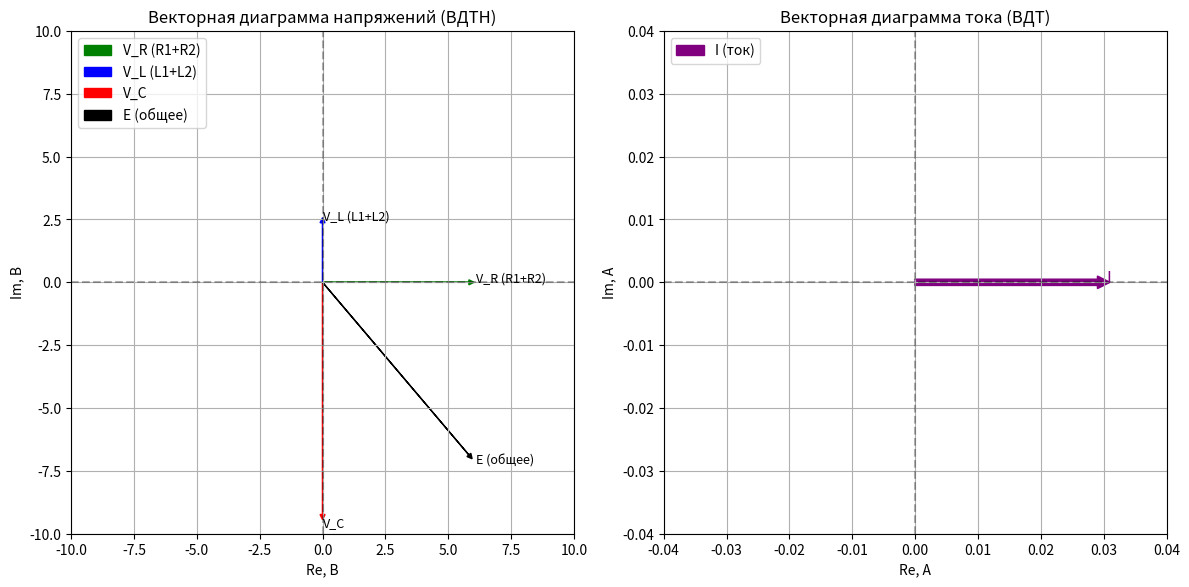

Python code for this plot:
import matplotlib.pyplot as plt
import numpy as np

# Данные из условия
I_mag = 0.029012  # А, ток в цепи
# Действующие напряжения на элементах
U_R1 = 2.9099
U_R2 = 2.9099
U_L1 = 1.1849
U_L2 = 1.1849
U_C = 9.2348

# Суммарные напряжения
U_R = U_R1 + U_R2  # сумма напряжений на резисторах
U_L = U_L1 + U_L2  # сумма напряжений на катушках

# Представим векторы в комплексной форме (ток принят за опорный, фаза 0)
I = I_mag + 0j  # ток
V_R = U_R + 0j  # напряжение на резисторах совпадает по фазе с током
V_L = 0 + U_L * 1j  # напряжение на катушках опережает ток на 90°
V_C = 0 - U_C * 1j  # напряжение на конденсаторе отстаёт от тока на 90°

# Общее напряжение
V_total = V_R + V_L + V_C

# Для наглядности создадим список векторов для построения ВДТН
vectors_v = [
    (V_R, 'V_R (R1+R2)', 'green'),
    (V_L, 'V_L (L1+L2)', 'blue'),
    (V_C, 'V_C', 'red'),
    (V_total, 'E (общее)', 'black')
]

# Построение ВДТН (векторная диаграмма напряжений)
fig, (ax1, ax2) = plt.subplots(1, 2, figsize=(12, 6))

# Диаграмма напряжений
ax1.set_title('Векторная диаграмма напряжений (ВДТН)')
ax1.axhline(y=0, color='k', linestyle='--', alpha=0.3)
ax1.axvline(x=0, color='k', linestyle='--', alpha=0.3)
ax1.set_xlabel('Re, В')
ax1.set_ylabel('Im, В')
ax1.grid(True)

# Начало координат
origin = 0 + 0j

# Рисуем каждый вектор
for vec, label, color in vectors_v:
    ax1.arrow(np.real(origin), np.imag(origin), np.real(vec), np.imag(vec),
              head_width=0.2, head_length=0.2, fc=color, ec=color, label=label)
    # Подпись конца вектора
    ax1.text(np.real(vec)*1.05, np.imag(vec)*1.05, label, fontsize=9)

ax1.legend(loc='upper left')
ax1.set_xlim([-10, 10])
ax1.set_ylim([-10, 10])
ax1.set_aspect('equal')

# Построение ВДТ (векторная диаграмма тока)
ax2.set_title('Векторная диаграмма тока (ВДТ)')
ax2.axhline(y=0, color='k', linestyle='--', alpha=0.3)
ax2.axvline(x=0, color='k', linestyle='--', alpha=0.3)
ax2.set_xlabel('Re, А')
ax2.set_ylabel('Im, А')
ax2.grid(True)

# Вектор тока (принят за опорный)
ax2.arrow(0, 0, np.real(I), np.imag(I), head_width=0.002, head_length=0.002,
          fc='purple', ec='purple', label='I (ток)')
ax2.text(np.real(I)*1.05, np.imag(I)*1.05, 'I', fontsize=12, color='purple')
ax2.legend(loc='upper left')
ax2.set_xlim([-0.04, 0.04])
ax2.set_ylim([-0.04, 0.04])
ax2.set_aspect('equal')

plt.tight_layout()
plt.show()

# Вывод комплексных значений для проверки
print("Комплексные значения:")
print(f"Ток I = {I:.6f} A")
print(f"Напряжение V_R = {V_R:.4f} В")
print(f"Напряжение V_L = {V_L:.4f} В")
print(f"Напряжение V_C = {V_C:.4f} В")
print(f"Общее напряжение E = {V_total:.4f} В")
print(f"Модуль E = {np.abs(V_total):.4f} В")
